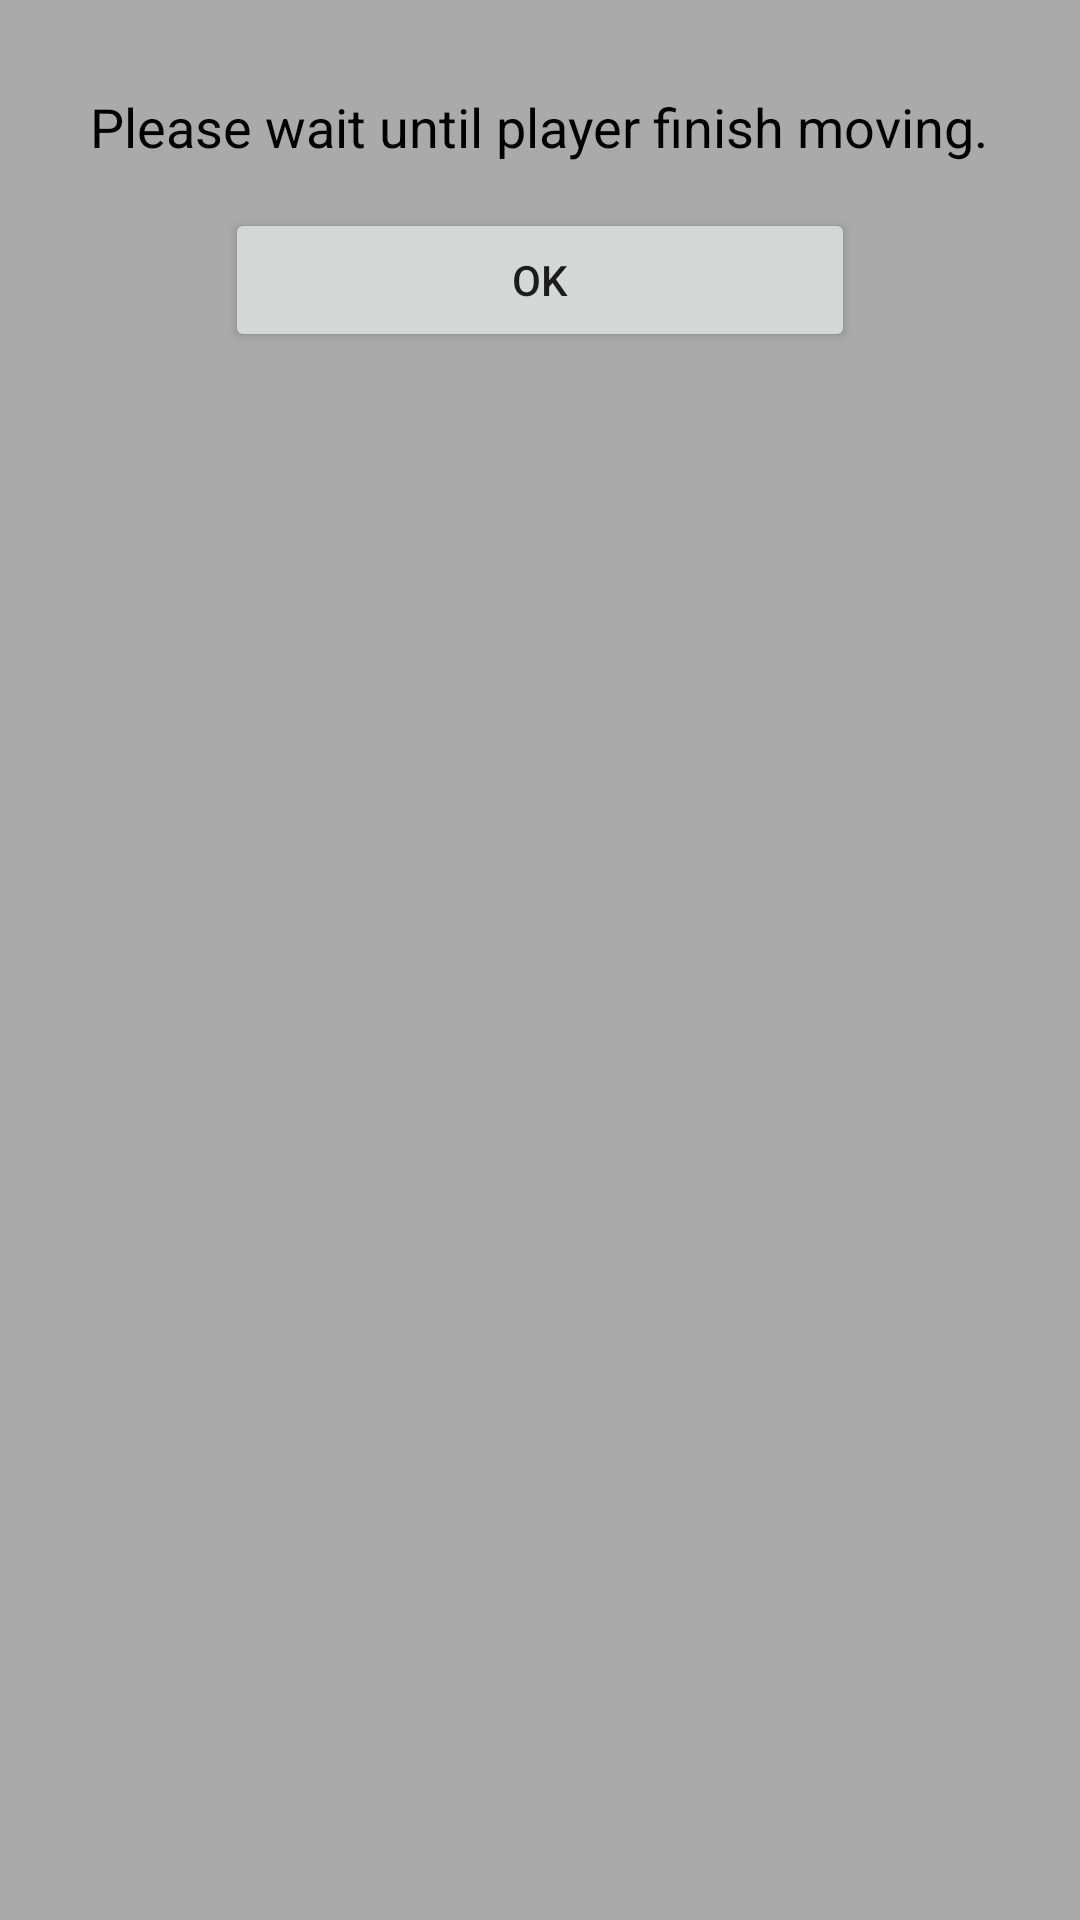

The Android layout XML behind this screen, and the referenced resources:
<!-- AndroidManifest.xml: application theme AppTheme -->
<!-- res/layout/exception_while_background_moving.xml -->
<?xml version="1.0" encoding="utf-8"?>
<LinearLayout xmlns:android="http://schemas.android.com/apk/res/android"
    android:orientation="vertical"
    android:layout_width="350dp"
    android:layout_height="155dp"
    android:layout_gravity="center"
    android:background="@android:color/darker_gray">

    <Space
        android:layout_width="match_parent"
        android:layout_height="30dp" />

    <TextView
        android:id="@+id/objectName"
        android:layout_width="300dp"
        android:layout_height="wrap_content"
        android:layout_gravity="center"
        android:text="Please wait until player finish moving."
        android:textColor="#000000"
        android:textSize="18sp" />

    <Space
        android:layout_width="match_parent"
        android:layout_height="15dp" />

    <Button
        android:id="@+id/ok"
        android:layout_width="210dp"
        android:layout_height="wrap_content"
        android:layout_gravity="center"
        android:text="OK" />


</LinearLayout>
<!-- resources referenced by this layout -->
<resources>
  <style name="AppTheme" parent="Theme.AppCompat.Light.DarkActionBar">
          
          <item name="colorPrimary">@color/colorPrimary</item>
          <item name="colorPrimaryDark">@color/colorPrimaryDark</item>
          <item name="colorAccent">@color/colorAccent</item>
      </style>
  <color name="colorPrimary">#008577</color>
  <color name="colorPrimaryDark">#00574B</color>
  <color name="colorAccent">#D81B60</color>
</resources>
